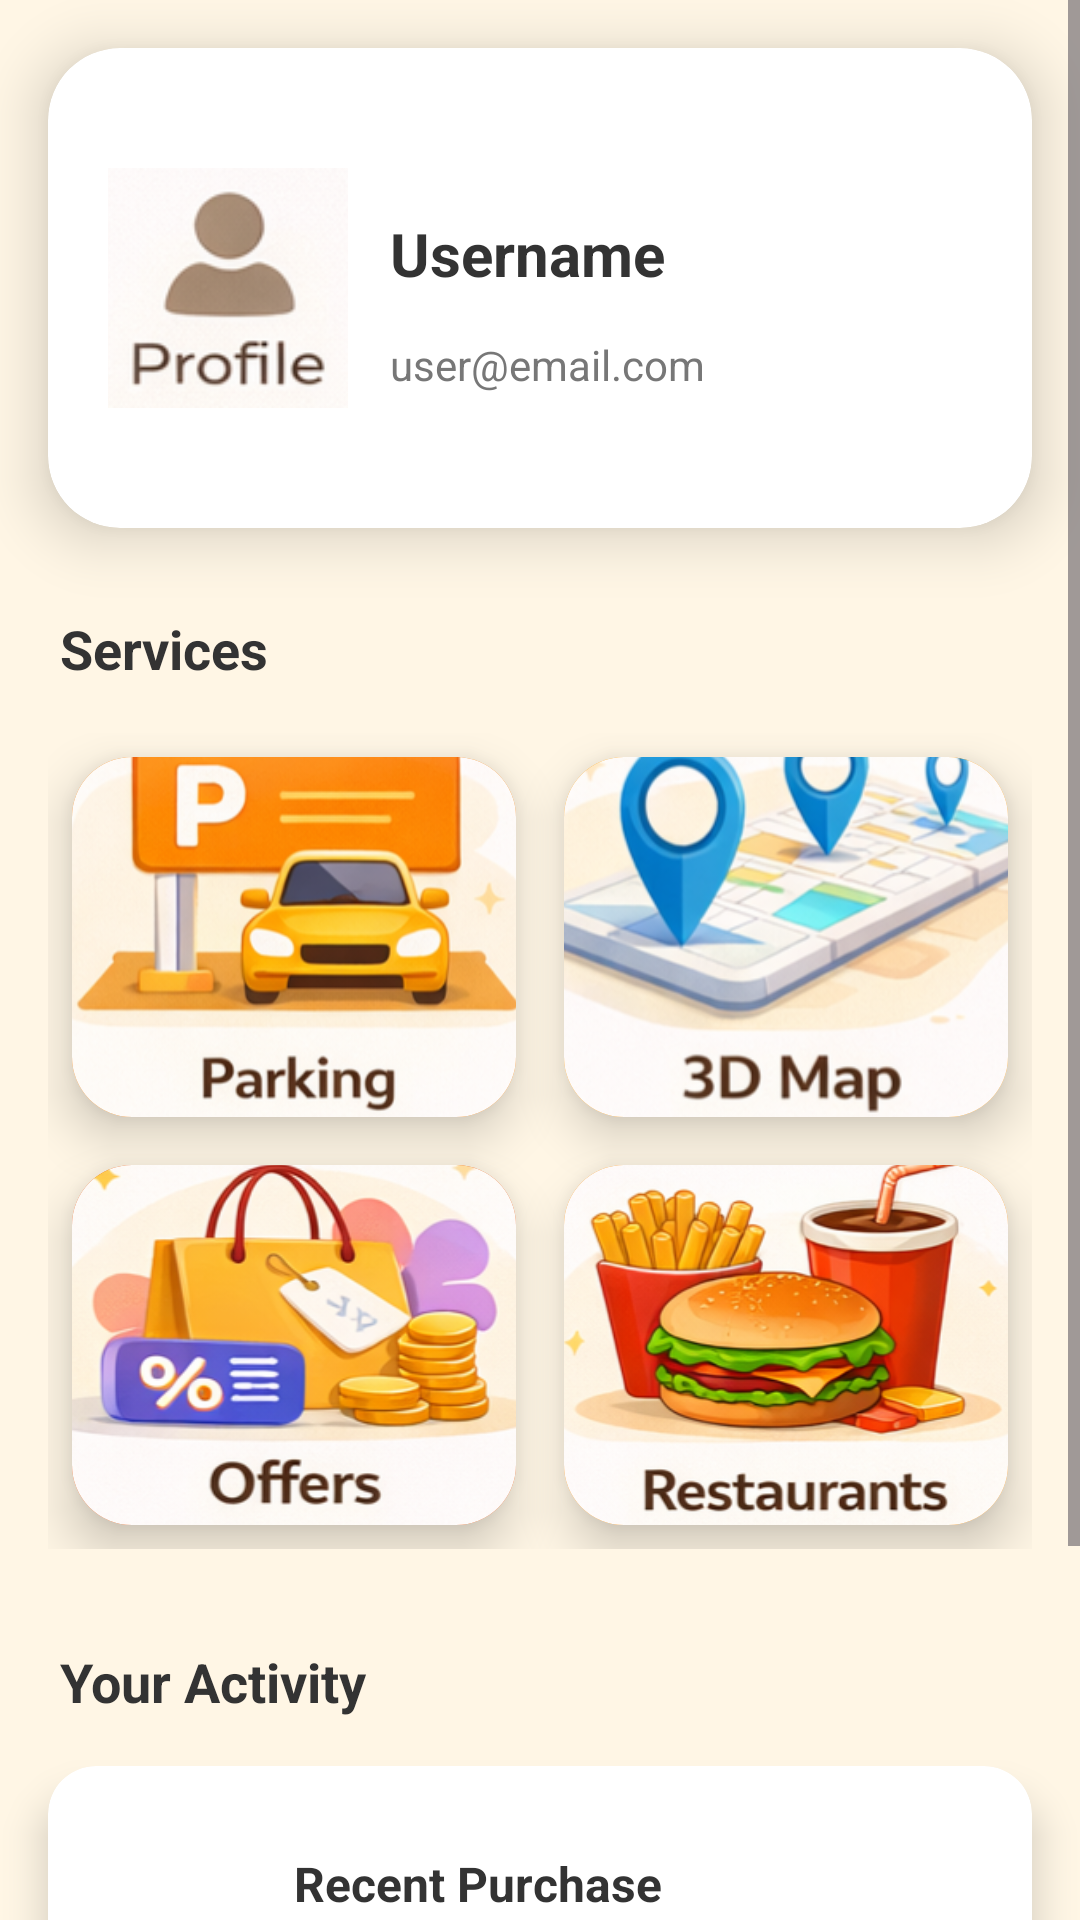

Reconstruct the res/layout file that produces this screen, plus the resources it refers to.
<!-- AndroidManifest.xml: application theme Theme.MadProject -->
<!-- res/layout/fragment_profile.xml -->
<?xml version="1.0" encoding="utf-8"?>
<ScrollView
    xmlns:android="http://schemas.android.com/apk/res/android"
    xmlns:app="http://schemas.android.com/apk/res-auto"
    xmlns:tools="http://schemas.android.com/tools"
    android:layout_width="match_parent"
    android:layout_height="match_parent"
    tools:context=".ProfileFragment"
    android:background="#FFF6E5">

    <LinearLayout
        android:layout_width="match_parent"
        android:layout_height="wrap_content"
        android:orientation="vertical">

        
        <androidx.cardview.widget.CardView
            android:layout_width="match_parent"
            android:layout_height="160dp"
            android:layout_margin="16dp"
            app:cardCornerRadius="24dp"
            app:cardBackgroundColor="@color/white"
            app:cardElevation="12dp">

            <RelativeLayout
                android:layout_width="match_parent"
                android:layout_height="match_parent"
                android:padding="20dp">

                <ImageView
                    android:id="@+id/imgAvatar"
                    android:src="@drawable/profile"
                    android:layout_width="80dp"
                    android:layout_height="80dp"
                    android:layout_alignParentStart="true"
                    android:layout_centerVertical="true"
                    android:scaleType="centerCrop"/>

                <TextView
                    android:id="@+id/tvUserName"
                    android:layout_width="wrap_content"
                    android:layout_height="wrap_content"
                    android:layout_alignTop="@id/imgAvatar"
                    android:layout_marginStart="14dp"
                    android:layout_marginTop="15dp"
                    android:layout_toEndOf="@id/imgAvatar"
                    android:text="Username"
                    android:textColor="#333333"
                    android:textSize="20sp"
                    android:textStyle="bold" />

                <TextView
                    android:id="@+id/tvUserEmail"
                    android:layout_width="wrap_content"
                    android:layout_height="wrap_content"
                    android:layout_below="@id/tvUserName"
                    android:layout_alignStart="@id/tvUserName"
                    android:layout_marginTop="14dp"
                    android:text="user@email.com"
                    android:textColor="#777777"
                    android:textSize="14sp" />
            </RelativeLayout>
        </androidx.cardview.widget.CardView>

        
        <TextView
            android:layout_width="wrap_content"
            android:layout_height="wrap_content"
            android:layout_marginStart="20dp"
            android:layout_marginTop="12dp"
            android:text="Services"
            android:textColor="#333333"
            android:textSize="18sp"
            android:textStyle="bold" />

        <GridLayout
            android:layout_width="match_parent"
            android:layout_height="wrap_content"
            android:columnCount="2"
            android:rowCount="2"
            android:layout_margin="16dp">

            
            <androidx.cardview.widget.CardView
                android:id="@+id/parking_card"
                android:layout_width="0dp"
                android:layout_height="120dp"
                android:layout_margin="8dp"
                android:layout_columnWeight="1"
                app:cardCornerRadius="20dp"
                app:cardElevation="10dp">

                <LinearLayout
                    android:layout_width="match_parent"
                    android:layout_height="match_parent"
                    android:background="#F57C00"
                    android:gravity="center"
                    android:orientation="vertical">

                    <ImageView
                        android:layout_width="174dp"
                        android:layout_height="161dp"
                        android:src="@drawable/parking" />

                    <TextView
                        android:layout_width="wrap_content"
                        android:layout_height="wrap_content"
                        android:layout_marginTop="10dp"
                        android:text="Parking"
                        android:textColor="#FFFFFF"
                        android:textSize="14sp"
                        android:textStyle="bold" />
                </LinearLayout>
            </androidx.cardview.widget.CardView>

            
            <androidx.cardview.widget.CardView
                android:id="@+id/map_card"
                android:layout_width="0dp"
                android:layout_height="120dp"
                android:layout_margin="8dp"
                android:layout_columnWeight="1"
                app:cardCornerRadius="20dp"
                app:cardElevation="10dp">

                <LinearLayout
                    android:layout_width="match_parent"
                    android:layout_height="match_parent"
                    android:background="#FF9800"
                    android:gravity="center"
                    android:orientation="vertical">

                    <ImageView
                        android:layout_width="198dp"
                        android:layout_height="162dp"
                        android:src="@drawable/map" />

                    <TextView
                        android:layout_width="wrap_content"
                        android:layout_height="wrap_content"
                        android:layout_marginTop="10dp"
                        android:text="3D Map"
                        android:textColor="#FFFFFF"
                        android:textSize="14sp"
                        android:textStyle="bold" />
                </LinearLayout>
            </androidx.cardview.widget.CardView>

            
            <androidx.cardview.widget.CardView
                android:id="@+id/offers_card"
                android:layout_width="0dp"
                android:layout_height="120dp"
                android:layout_margin="8dp"
                android:layout_columnWeight="1"
                app:cardCornerRadius="20dp"
                app:cardElevation="10dp">

                <LinearLayout
                    android:layout_width="match_parent"
                    android:layout_height="match_parent"
                    android:background="#E65100"
                    android:gravity="center"
                    android:orientation="vertical">

                    <ImageView
                        android:layout_width="187dp"
                        android:layout_height="175dp"
                        android:src="@drawable/offer" />

                    <TextView
                        android:layout_width="wrap_content"
                        android:layout_height="wrap_content"
                        android:layout_marginTop="10dp"
                        android:text="Offers"
                        android:textColor="#FFFFFF"
                        android:textSize="14sp"
                        android:textStyle="bold" />
                </LinearLayout>
            </androidx.cardview.widget.CardView>

            
            <androidx.cardview.widget.CardView
                android:id="@+id/restaurants_card"
                android:layout_width="0dp"
                android:layout_height="120dp"
                android:layout_margin="8dp"
                android:layout_columnWeight="1"
                app:cardCornerRadius="20dp"
                app:cardElevation="10dp">

                <LinearLayout
                    android:layout_width="match_parent"
                    android:layout_height="match_parent"
                    android:background="#FB8C00"
                    android:gravity="center"
                    android:orientation="vertical">

                    <ImageView
                        android:layout_width="216dp"
                        android:layout_height="140dp"
                        android:src="@drawable/restaurants" />

                    <TextView
                        android:layout_width="wrap_content"
                        android:layout_height="wrap_content"
                        android:layout_marginTop="10dp"
                        android:text="Restaurants"
                        android:textColor="#FFFFFF"
                        android:textSize="14sp"
                        android:textStyle="bold" />
                </LinearLayout>
            </androidx.cardview.widget.CardView>

        </GridLayout>

        
        <TextView
            android:layout_width="wrap_content"
            android:layout_height="wrap_content"
            android:layout_marginStart="20dp"
            android:layout_marginTop="16dp"
            android:text="Your Activity"
            android:textColor="#333333"
            android:textSize="18sp"
            android:textStyle="bold" />

        
        <androidx.cardview.widget.CardView
            android:id="@+id/recent_purchase_card"
            android:layout_width="match_parent"
            android:layout_height="100dp"
            android:layout_margin="16dp"
            app:cardCornerRadius="16dp"
            app:cardBackgroundColor="@color/white"
            app:cardElevation="8dp">

            <LinearLayout
                android:layout_width="match_parent"
                android:layout_height="match_parent"
                android:gravity="center_vertical"
                android:orientation="horizontal"
                android:padding="16dp">

                <ImageView
                    android:layout_width="50dp"
                    android:layout_height="50dp"
                    android:src="@drawable/ic_history" />

                <LinearLayout
                    android:layout_width="0dp"
                    android:layout_height="wrap_content"
                    android:layout_marginStart="16dp"
                    android:layout_weight="1"
                    android:orientation="vertical">

                    <TextView
                        android:layout_width="match_parent"
                        android:layout_height="wrap_content"
                        android:text="Recent Purchase"
                        android:textColor="#333333"
                        android:textSize="16sp"
                        android:textStyle="bold" />

                    <TextView
                        android:layout_width="match_parent"
                        android:layout_height="wrap_content"
                        android:text="2 items bought on 12 Jan"
                        android:textColor="#777777"
                        android:textSize="16sp" />
                </LinearLayout>

            </LinearLayout>
        </androidx.cardview.widget.CardView>

        
        <Button
            android:id="@+id/logout_button"
            android:layout_width="match_parent"
            android:layout_height="50dp"
            android:layout_margin="20dp"
            android:layout_gravity="center"
            android:backgroundTint="#F57C00"
            android:text="Logout"
            android:textAllCaps="false"
            android:textColor="#FFFFFF"
            android:textSize="16sp" />

    </LinearLayout>
</ScrollView>
<!-- resources referenced by this layout -->
<resources>
  <!-- drawable map: png bitmap (drawable, 112025 bytes) -->
  <!-- drawable offer: png bitmap (drawable, 110600 bytes) -->
  <!-- drawable parking: png bitmap (drawable, 109043 bytes) -->
  <!-- drawable profile: png bitmap (drawable, 16494 bytes) -->
  <!-- drawable restaurants: png bitmap (drawable, 134830 bytes) -->
  <style name="Theme.MadProject" parent="Theme.Material3.DayNight.NoActionBar">
          <item name="colorOnPrimary">@color/white</item>
          <item name="android:statusBarColor">?attr/colorPrimaryVariant</item>
      </style>
  <!-- not gathered from this repository: default colours our renderer supplied (Android Studio template values) -->
  <color name="white">#FFFFFFFF</color>
</resources>
